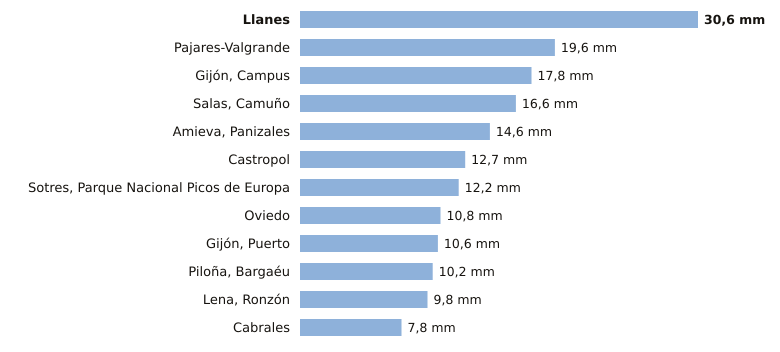

The table this chart was drawn from, first rows:
estacion, provincia, indicativo, mm_6_dias_anteriores, mm_hoy, mm_7_dias, horas_de_hoy
Llanes, Asturias, 1183X, 30.6, 0.0, 30.6, 2
Pajares-Valgrande, Asturias, 1221D, 19.6, 0.0, 19.6, 2
Gijón, Campus, Asturias, 1207U, 17.8, 0.0, 17.8, 2
Salas, Camuño, Asturias, 1279X, 16.6, 0.0, 16.6, 1
Amieva, Panizales, Asturias, 1186P, 14.6, 0.0, 14.6, 1
Castropol, Asturias, 1331A, 12.7, 0.0, 12.7, 2
Sotres, Parque Nacional Picos de Europa, Asturias, 1178R, 12.2, 0.0, 12.2, 2
Oviedo, Asturias, 1249X, 10.8, 0.0, 10.8, 2
Gijón, Puerto, Asturias, 1208H, 10.6, 0.0, 10.6, 2
Piloña, Bargaéu, Asturias, 1199X, 10.2, 0.0, 10.2, 1
Lena, Ronzón, Asturias, 1223P, 9.8, 0.0, 9.8, 1
Cabrales, Asturias, 1179B, 7.8, 0.0, 7.8, 2
